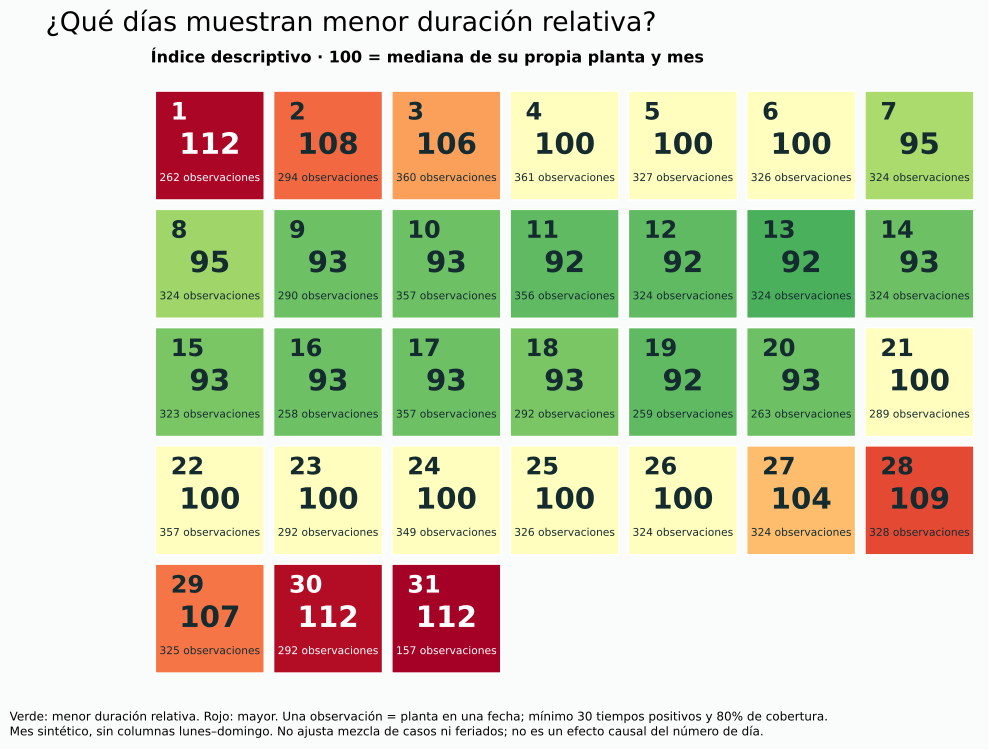

The file beside this chart, header and first rows:
dia, indice_mediano, indice_p25, indice_p75, mediana_de_medianas_min, fechas_planta, plantas
1, 112.1, 103.2, 129.6, 19.0, 262, 33
2, 107.7, 100.0, 125.0, 18.0, 294, 33
3, 105.6, 100.0, 116.7, 17.0, 360, 33
4, 100.0, 92.86, 111.1, 16.0, 361, 33
5, 100.0, 93.33, 111.4, 17.0, 327, 33
6, 100.0, 90.47, 107.9, 16.0, 326, 33
7, 95.24, 88.18, 106.7, 16.0, 324, 33
8, 94.74, 86.2, 107.1, 16.0, 324, 33
9, 92.86, 85.0, 100.0, 14.0, 290, 33
10, 92.86, 85.29, 100.0, 15.0, 357, 33
11, 92.31, 83.74, 100.0, 15.0, 356, 33
12, 92.31, 84.62, 100.0, 15.0, 324, 33
13, 91.67, 81.42, 100.0, 15.0, 324, 33
14, 92.86, 85.71, 100.0, 15.0, 324, 33
15, 93.33, 85.71, 105.3, 15.0, 323, 33
16, 92.86, 85.71, 100.0, 15.0, 258, 33
17, 92.86, 85.0, 104.5, 15.0, 357, 33
18, 93.33, 86.2, 100.0, 15.0, 292, 33
19, 92.31, 84.21, 100.0, 15.0, 259, 33
20, 92.86, 84.92, 100.0, 15.0, 263, 33
21, 100.0, 88.89, 106.2, 16.0, 289, 33
22, 100.0, 88.89, 105.9, 16.0, 357, 33
23, 100.0, 90.91, 107.7, 16.0, 292, 33
24, 100.0, 90.0, 107.1, 16.0, 349, 33
25, 100.0, 92.86, 109.1, 17.0, 326, 33
26, 100.0, 93.94, 112.7, 17.0, 324, 33
27, 104.2, 94.12, 114.3, 17.0, 324, 33
28, 108.9, 100.0, 122.2, 18.0, 328, 33
29, 107.1, 100.0, 118.8, 18.0, 325, 33
30, 111.8, 100.0, 127.3, 18.0, 292, 33
31, 112.5, 100.0, 125.0, 17.0, 157, 33
